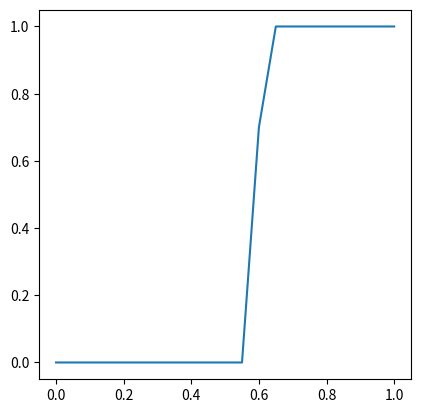

Python code for this plot:
# === Import des modules ===
import numpy as np
import matplotlib.pyplot as plt

from numpy.random import rand
from matplotlib.colors import ListedColormap

# === Fonctions prédéfinies ===
def sauvegarder_grille(grille : list, nom_de_fichier : str) -> None:
    echelle = ListedColormap(['black', 'aqua', 'white'])
    plt.matshow(grille,cmap=echelle)
    plt.colorbar()
    plt.savefig(nom_de_fichier)
    return None

def afficher_grille(grille : list) -> None:
    echelle = ListedColormap(['black', 'aqua', 'white'])
    plt.matshow(grille,cmap=echelle)
    plt.colorbar()
    plt.show()
    return None
# ==============================

#Q1
def creation_grille(p: float, n: int) -> list :
    grille =  []
    for i in range(n) :
        ligne = []
        for j in range(n) :
            if rand() < p :
                ligne.append(1.)
            else :
                ligne.append(0)
        grille.append(ligne)
    return grille

# afficher_grille(creation_grille(0.6, 10))


#Q2
def percolation(grille : list) -> None:
    n = len(grille)
    p = len(grille[0])
    lst = []
    for j in range(p):
        if grille[0][j] == 1.: # les cases vides de la première ligne
            grille[0][j] = .5 # sont remplies et ajoutées à lst
            lst.append((0, j))
    while len(lst) > 0:
        (i, j) = lst.pop() # une case est extraite de lst
        if i > 0 and grille[i-1][j] == 1.: # si le voisin haut est vide, il est rempli
            grille[i-1][j] = .5
            lst.append((i-1, j))
        if i < n-1 and grille[i+1][j] == 1.: # si le voisin bas est vide, il est rempli
            grille[i+1][j] = .5
            lst.append((i+1, j))
        if j > 0 and grille[i][j-1] == 1.: # si le voisin gauche est vide, il est rempli
            grille[i][j-1] = .5
            lst.append((i, j-1))
        if j < p - 1 and grille[i][j+1] == 1.: # si le voisin droit est vide, il est rempli
            grille[i][j+1] = .5
            lst.append((i, j+1))

#Q03
grille = creation_grille(.6, 64)
grille_percolee = grille.copy()
percolation(grille_percolee)
afficher_grille(grille_percolee)


#Q04
def teste_percolation(p : float, n : int) -> bool:
    grille = creation_grille(p, n)
    percolation(grille)
    for j in range(n):
        if grille[n-1][j] == .5:
            return(True)
    return(False)


#Q05
def proba(p, k=20, n=128) -> float:
    s = 0
    for i in range(k):
        if teste_percolation(p, n):
            s += 1
    return s/k

#Q06
def tracer_proba(n,nom_de_fichier):
    x=np.linspace(0,1,21)
    y=[]
    for p in x:
        y.append(proba(p,20,n))
    plt.clf()
    plt.plot(x,y)
    #plt.savefig(nom_de_fichier)
    plt.show()
    return None
tracer_proba(128,"vide")

